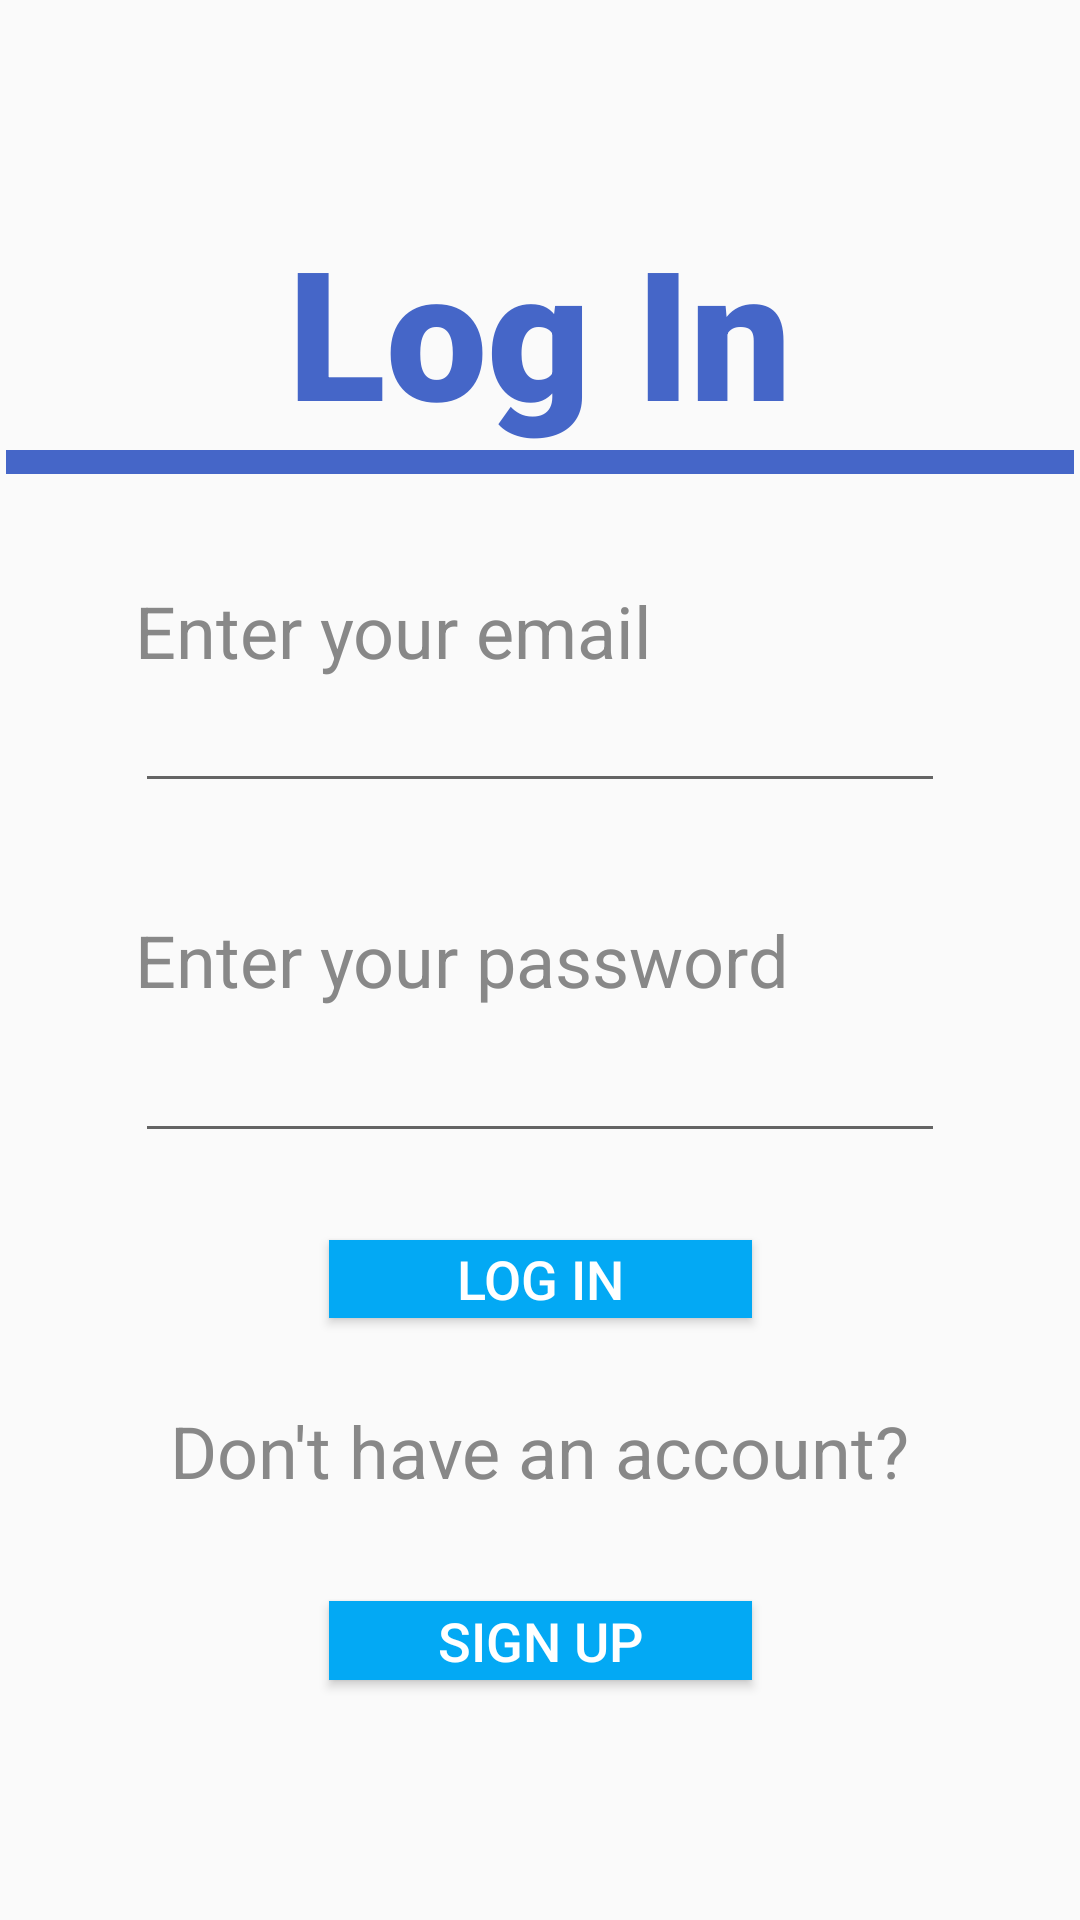

Produce the Android XML layout that renders to this screen, including the resource entries it uses.
<!-- AndroidManifest.xml: application theme AppTheme -->
<!-- res/layout/activity_main.xml -->
<?xml version="1.0" encoding="utf-8"?>
<androidx.constraintlayout.widget.ConstraintLayout xmlns:android="http://schemas.android.com/apk/res/android"
    xmlns:app="http://schemas.android.com/apk/res-auto"
    xmlns:tools="http://schemas.android.com/tools"
    android:layout_width="match_parent"
    android:layout_height="match_parent"
    tools:context=".MainActivity">

    <androidx.appcompat.widget.Toolbar
        android:id="@+id/toolbar11"
        android:layout_width="356dp"
        android:layout_height="8dp"
        android:layout_marginStart="31dp"
        android:layout_marginLeft="31dp"
        android:layout_marginEnd="31dp"
        android:layout_marginRight="31dp"
        android:layout_marginBottom="36dp"
        android:background="#4566C8"
        android:minHeight="?attr/actionBarSize"
        android:theme="?attr/actionBarTheme"
        app:layout_constraintBottom_toTopOf="@+id/textView2"
        app:layout_constraintEnd_toEndOf="parent"
        app:layout_constraintStart_toStartOf="parent"
        app:layout_constraintTop_toBottomOf="@+id/logintitle"
        tools:ignore="MissingConstraints" />

    <TextView

        android:id="@+id/logintitle"
        android:layout_width="wrap_content"
        android:layout_height="wrap_content"

        android:layout_marginTop="70dp"
        android:text="@string/login_title"
        android:textColor="#4566C8"
        android:textSize="60dp"
        android:textStyle="bold"
        app:fontFamily="sans-serif-black"
        app:layout_constraintBottom_toTopOf="@+id/toolbar11"
        app:layout_constraintEnd_toEndOf="parent"
        app:layout_constraintStart_toStartOf="parent"
        app:layout_constraintTop_toTopOf="parent"
        tools:ignore="MissingConstraints" />

    <TextView
        android:id="@+id/textView2"
        android:layout_width="wrap_content"
        android:layout_height="wrap_content"
        android:layout_marginBottom="15dp"
        android:text="@string/enter_your_email"
        android:textColor="#888888"
        android:textSize="24sp"
        app:layout_constraintBottom_toTopOf="@+id/editText"
        app:layout_constraintStart_toStartOf="@+id/editText"
        app:layout_constraintTop_toBottomOf="@+id/toolbar11"
        tools:ignore="MissingConstraints" />

    <TextView
        android:id="@+id/textView3"
        android:layout_width="wrap_content"
        android:layout_height="wrap_content"
        android:layout_marginBottom="22dp"
        android:text="@string/enter_your_password"
        android:textColor="#888888"
        android:textSize="24sp"
        app:layout_constraintBottom_toTopOf="@+id/editText2"
        app:layout_constraintStart_toStartOf="@+id/editText2"
        app:layout_constraintTop_toBottomOf="@+id/editText"
        tools:ignore="MissingConstraints" />

    <TextView
        android:id="@+id/textView4"
        android:layout_width="wrap_content"
        android:layout_height="wrap_content"
        android:layout_marginBottom="34dp"
        android:text="@string/no_account"
        android:textColor="#888888"
        android:textSize="24sp"
        app:layout_constraintBottom_toTopOf="@+id/button2"
        app:layout_constraintEnd_toEndOf="parent"
        app:layout_constraintStart_toStartOf="parent"
        app:layout_constraintTop_toBottomOf="@+id/login_button"
        tools:ignore="MissingConstraints" />

    <EditText
        android:id="@+id/editText"
        android:layout_width="0dp"
        android:layout_height="0dp"
        android:layout_marginStart="45dp"
        android:layout_marginLeft="45dp"
        android:layout_marginEnd="45dp"
        android:layout_marginRight="45dp"
        android:layout_marginBottom="36dp"
        android:ems="10"
        android:inputType="textEmailAddress"
        app:layout_constraintBottom_toTopOf="@+id/textView3"
        app:layout_constraintEnd_toEndOf="parent"
        app:layout_constraintStart_toStartOf="parent"
        app:layout_constraintTop_toBottomOf="@+id/textView2"
        tools:ignore="MissingConstraints" />

    <EditText
        android:id="@+id/editText2"
        android:layout_width="0dp"
        android:layout_height="0dp"
        android:layout_marginStart="45dp"
        android:layout_marginLeft="45dp"
        android:layout_marginEnd="45dp"
        android:layout_marginRight="45dp"
        android:layout_marginBottom="29dp"
        android:ems="10"
        android:inputType="textPassword"
        app:layout_constraintBottom_toTopOf="@+id/login_button"
        app:layout_constraintEnd_toEndOf="parent"
        app:layout_constraintStart_toStartOf="parent"
        app:layout_constraintTop_toBottomOf="@+id/textView3"
        tools:ignore="MissingConstraints" />

    <Button
        android:id="@+id/login_button"
        android:layout_width="141dp"
        android:layout_height="0dp"
        android:layout_marginBottom="28dp"
        android:background="#03A9F4"
        android:text="@string/login_button_txt"
        android:textColor="#FFFFFF"
        android:textSize="18sp"
        app:layout_constraintBottom_toTopOf="@+id/textView4"
        app:layout_constraintEnd_toEndOf="parent"
        app:layout_constraintStart_toStartOf="parent"
        app:layout_constraintTop_toBottomOf="@+id/editText2"
        tools:ignore="MissingConstraints" />

    <Button
        android:id="@+id/button2"
        android:layout_width="141dp"
        android:layout_height="0dp"
        android:layout_marginBottom="80dp"
        android:background="#03A9F4"
        android:text="@string/signup_button_txt"
        android:textColor="#FFFFFF"
        android:textSize="18sp"
        app:layout_constraintBottom_toBottomOf="parent"
        app:layout_constraintEnd_toEndOf="parent"
        app:layout_constraintStart_toStartOf="parent"
        app:layout_constraintTop_toBottomOf="@+id/textView4"
        tools:ignore="MissingConstraints" />

</androidx.constraintlayout.widget.ConstraintLayout>
<!-- resources referenced by this layout -->
<resources>
  <string name="enter_your_email">Enter your email</string>
  <string name="enter_your_password">Enter your password</string>
  <string name="login_button_txt">Log in</string>
  <string name="login_title">Log In</string>
  <string name="no_account">Don\'t have an account?</string>
  <string name="signup_button_txt">Sign up</string>
  <style name="AppTheme" parent="Theme.AppCompat.Light">
          
          <item name="colorPrimary">@color/bluebar</item>
          <item name="colorPrimaryDark">@color/colorPrimaryDark</item>
          <item name="colorAccent">@color/colorAccent</item>
      </style>
  <color name="bluebar">#03A9F4</color>
  <color name="colorPrimaryDark">#00574B</color>
  <color name="colorAccent">#D81B60</color>
</resources>
